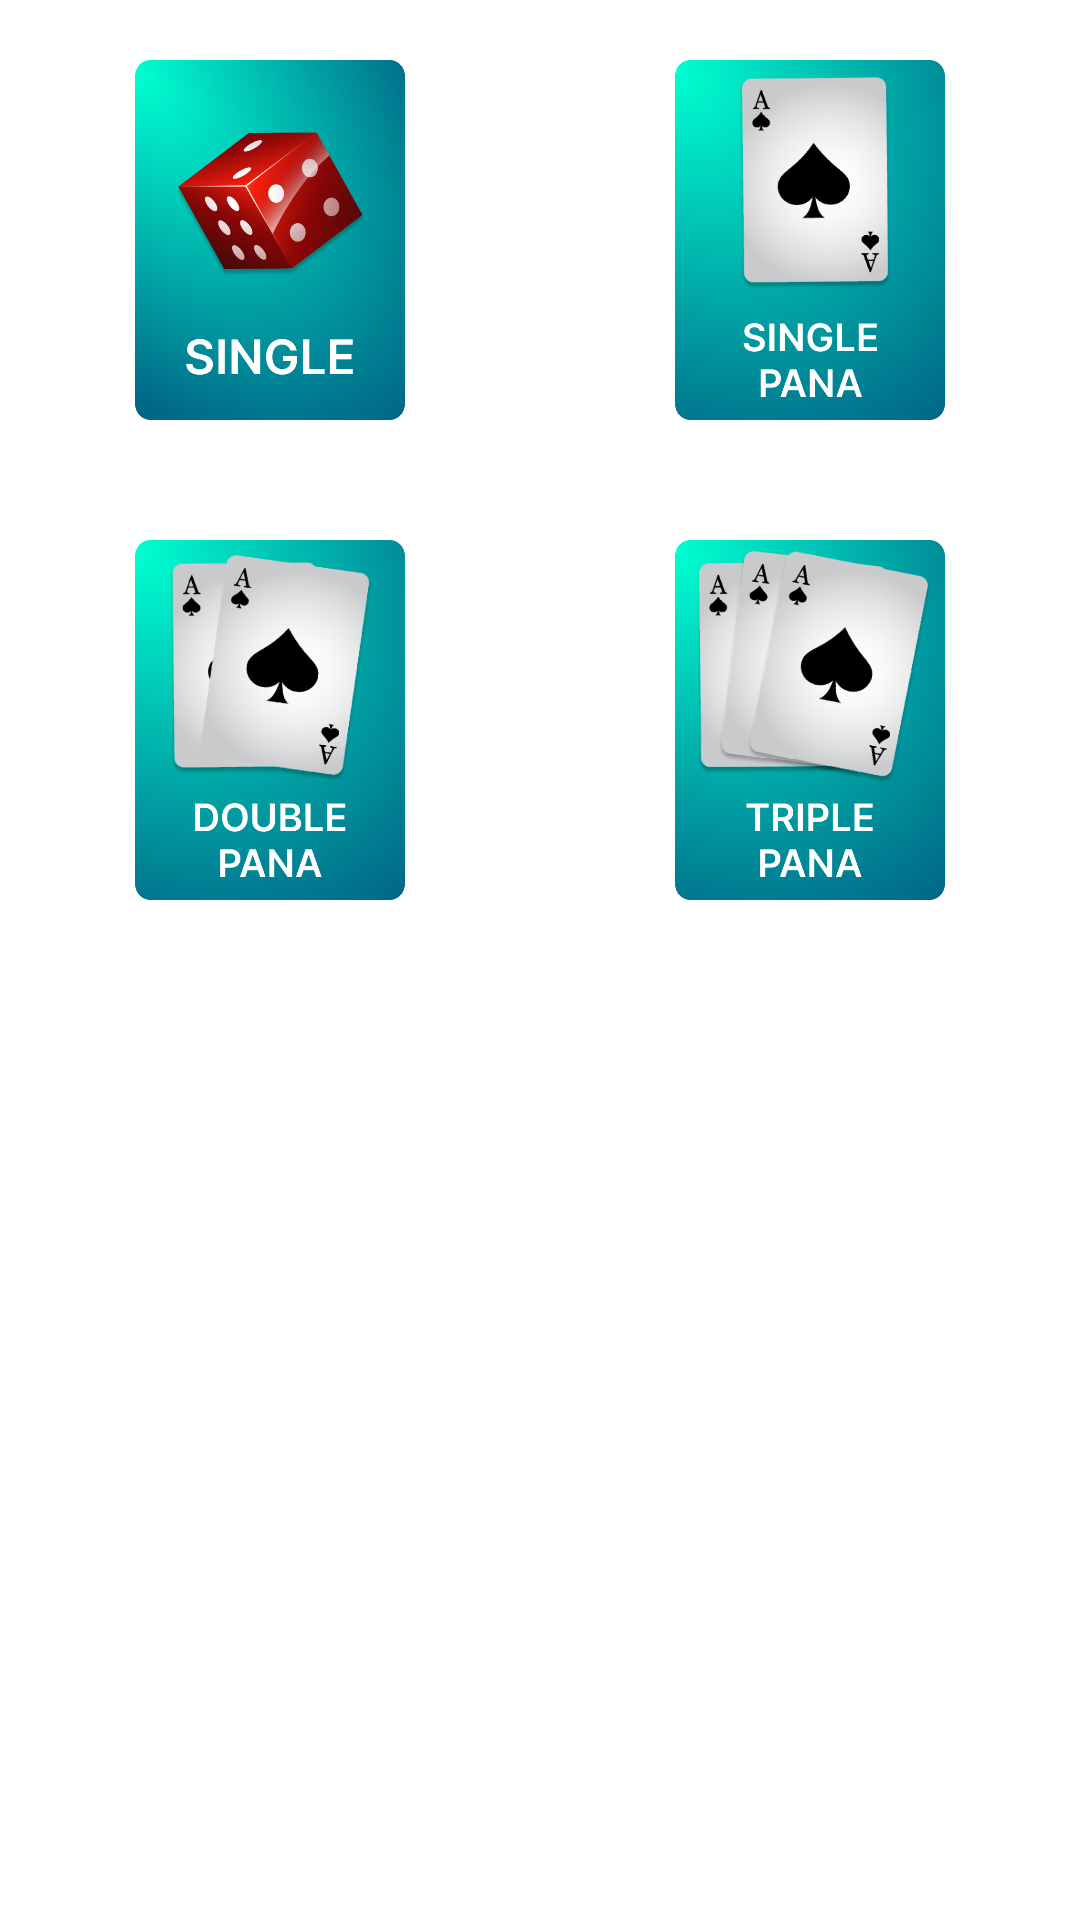

Reconstruct the res/layout file that produces this screen, plus the resources it refers to.
<!-- AndroidManifest.xml: application theme AppTheme -->
<!-- res/layout/fragment_star_line_markets.xml -->
<?xml version="1.0" encoding="utf-8"?>
<RelativeLayout xmlns:android="http://schemas.android.com/apk/res/android"
    xmlns:app="http://schemas.android.com/apk/res-auto"
    xmlns:tools="http://schemas.android.com/tools"
    android:layout_width="match_parent"
    android:layout_height="match_parent"
    tools:context="lucky.online.matka.app.ui.main.fragments.starline.StarLineMarkets">

    <androidx.constraintlayout.widget.ConstraintLayout
        android:layout_width="match_parent"
        android:layout_height="wrap_content"
        android:layout_marginTop="20dp">

        <LinearLayout
            android:id="@+id/star_single"
            android:layout_width="wrap_content"
            android:layout_height="wrap_content"
            android:layout_marginStart="20dp"
            android:gravity="center"
            android:orientation="vertical"
            app:layout_constraintStart_toStartOf="parent">

            <ImageView
                android:layout_width="140dp"
                android:layout_height="120dp"
                android:src="@drawable/lucky_single" />

        </LinearLayout>


        <LinearLayout
            android:id="@+id/star_sp"
            android:layout_width="wrap_content"
            android:layout_height="wrap_content"
            android:layout_marginEnd="20dp"
            android:gravity="center"
            android:orientation="vertical"
            app:layout_constraintEnd_toEndOf="parent"
            app:layout_constraintTop_toTopOf="parent">

            <ImageView
                android:layout_width="140dp"
                android:layout_height="120dp"
                android:src="@drawable/lucky_sp" />

        </LinearLayout>

        <LinearLayout
            android:id="@+id/star_dp"
            android:layout_width="wrap_content"
            android:layout_height="wrap_content"
            android:layout_marginTop="40dp"
            android:gravity="center"
            android:orientation="vertical"
            app:layout_constraintStart_toStartOf="@+id/star_single"
            app:layout_constraintTop_toBottomOf="@+id/star_sp">

            <ImageView
                android:layout_width="140dp"
                android:layout_height="120dp"
                android:src="@drawable/lucky_dp" />

        </LinearLayout>

        <LinearLayout
            android:id="@+id/star_tp"
            android:layout_width="wrap_content"
            android:layout_height="wrap_content"
            android:layout_marginTop="40dp"
            android:gravity="center"
            android:orientation="vertical"
            app:layout_constraintEnd_toEndOf="@+id/star_sp"
            app:layout_constraintTop_toBottomOf="@+id/star_sp">

            <ImageView
                android:layout_width="140dp"
                android:layout_height="120dp"
                android:src="@drawable/lucky_tp" />

        </LinearLayout>

    </androidx.constraintlayout.widget.ConstraintLayout>


</RelativeLayout>
<!-- resources referenced by this layout -->
<resources>
  <!-- drawable lucky_dp: png bitmap (drawable, 319988 bytes) -->
  <!-- drawable lucky_single: png bitmap (drawable, 367780 bytes) -->
  <!-- drawable lucky_sp: png bitmap (drawable, 324254 bytes) -->
  <!-- drawable lucky_tp: png bitmap (drawable, 317492 bytes) -->
  <style name="AppTheme" parent="Theme.MaterialComponents.Light.DarkActionBar">
          <item name="colorPrimary">@color/colorPrimary</item>
          <item name="colorPrimaryDark">@color/colorPrimaryDark</item>
          <item name="drawerArrowStyle">@style/DrawerArrowStyle</item>
          <item name="colorAccent">@color/colorAccent</item>
  
      </style>
  <color name="colorPrimary">#001449</color>
  <color name="colorPrimaryDark">#001449</color>
  <style name="DrawerArrowStyle" parent="Widget.AppCompat.DrawerArrowToggle">
          <item name="spinBars">true</item>
          <item name="color">@android:color/white</item>
      </style>
  <color name="colorAccent">#000</color>
</resources>
